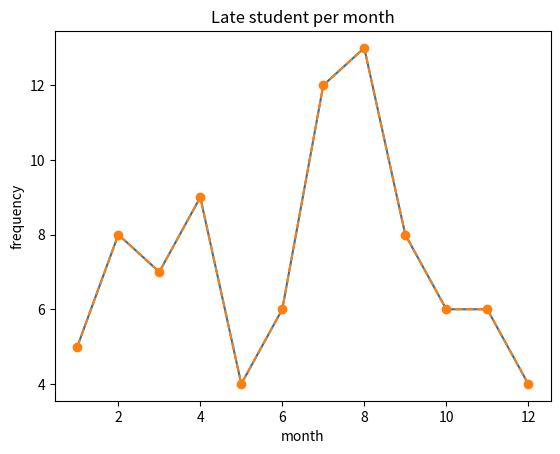

The script that saved this image:
import pandas as pd
import matplotlib.pyplot as plt
late = pd.Series([5,8,7,9,4,6,12,13,8,6,6,4],
                 index=list(range(1,13)))
late.plot(title='Late student per month', # 제목
 xlabel= 'month', # x축 레이블
 ylabel='frequency', # y축 레이블
 linestyle='solid') # 선의 종류, 실선
plt.show()

late.plot(title='Late student per month', # 제목
 xlabel= 'month', # x축 레이블
 ylabel='frequency', # y축 레이블
 linestyle='dashed', # 선의 종류, 점선
 marker='o') # 점의 종류
plt.show()
